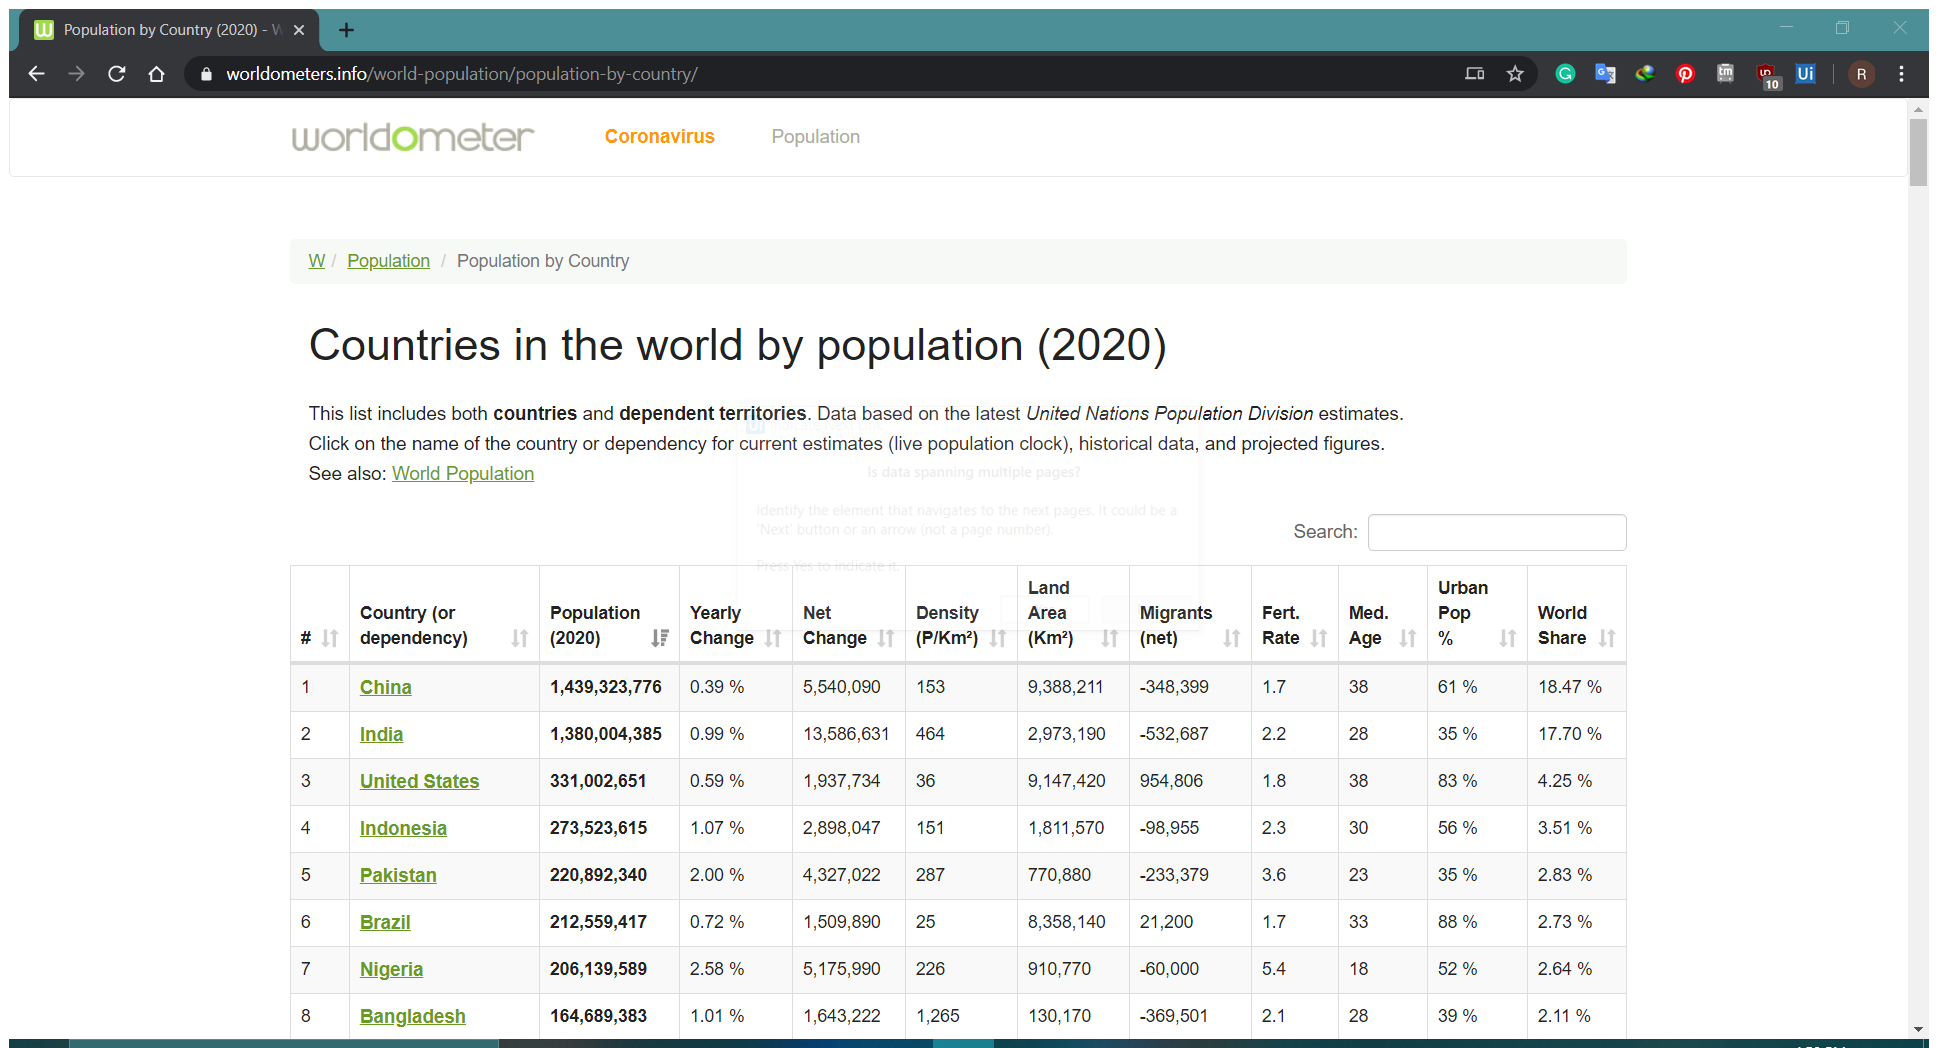
Workflow: Population

Step 1: Attach Browser 'Populatio Page' in window 'Population by Country (2020) - Worldometer' (chrome.exe)

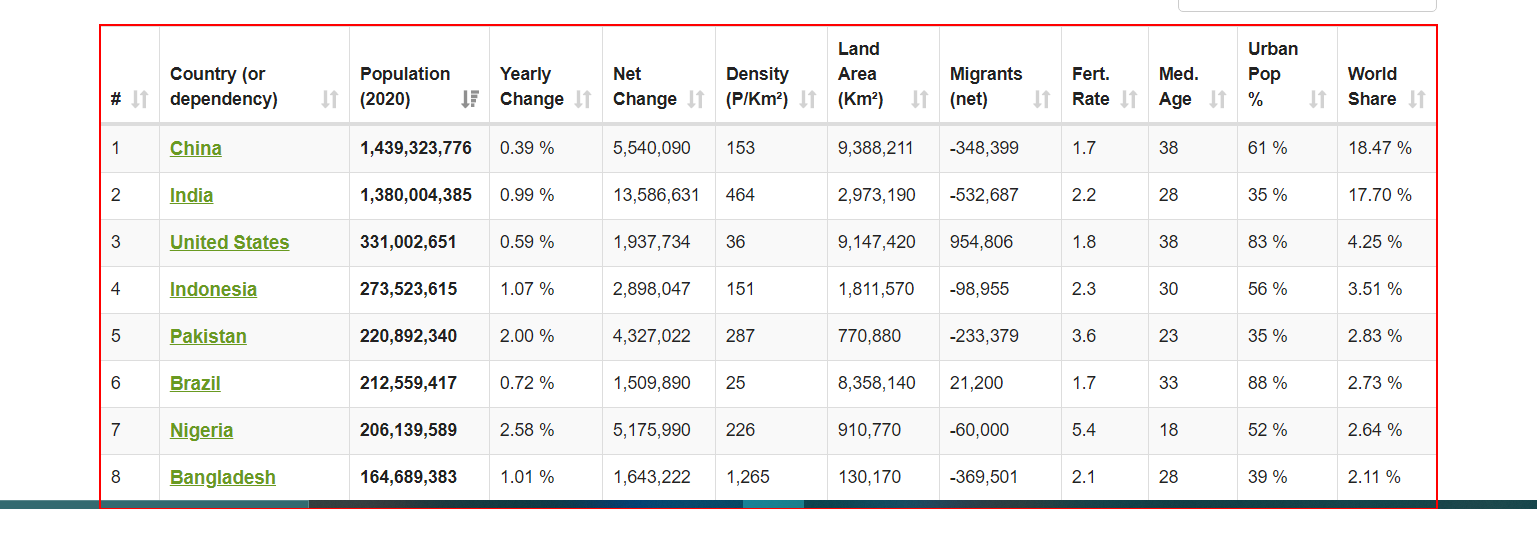
Step 2: get-text from the table